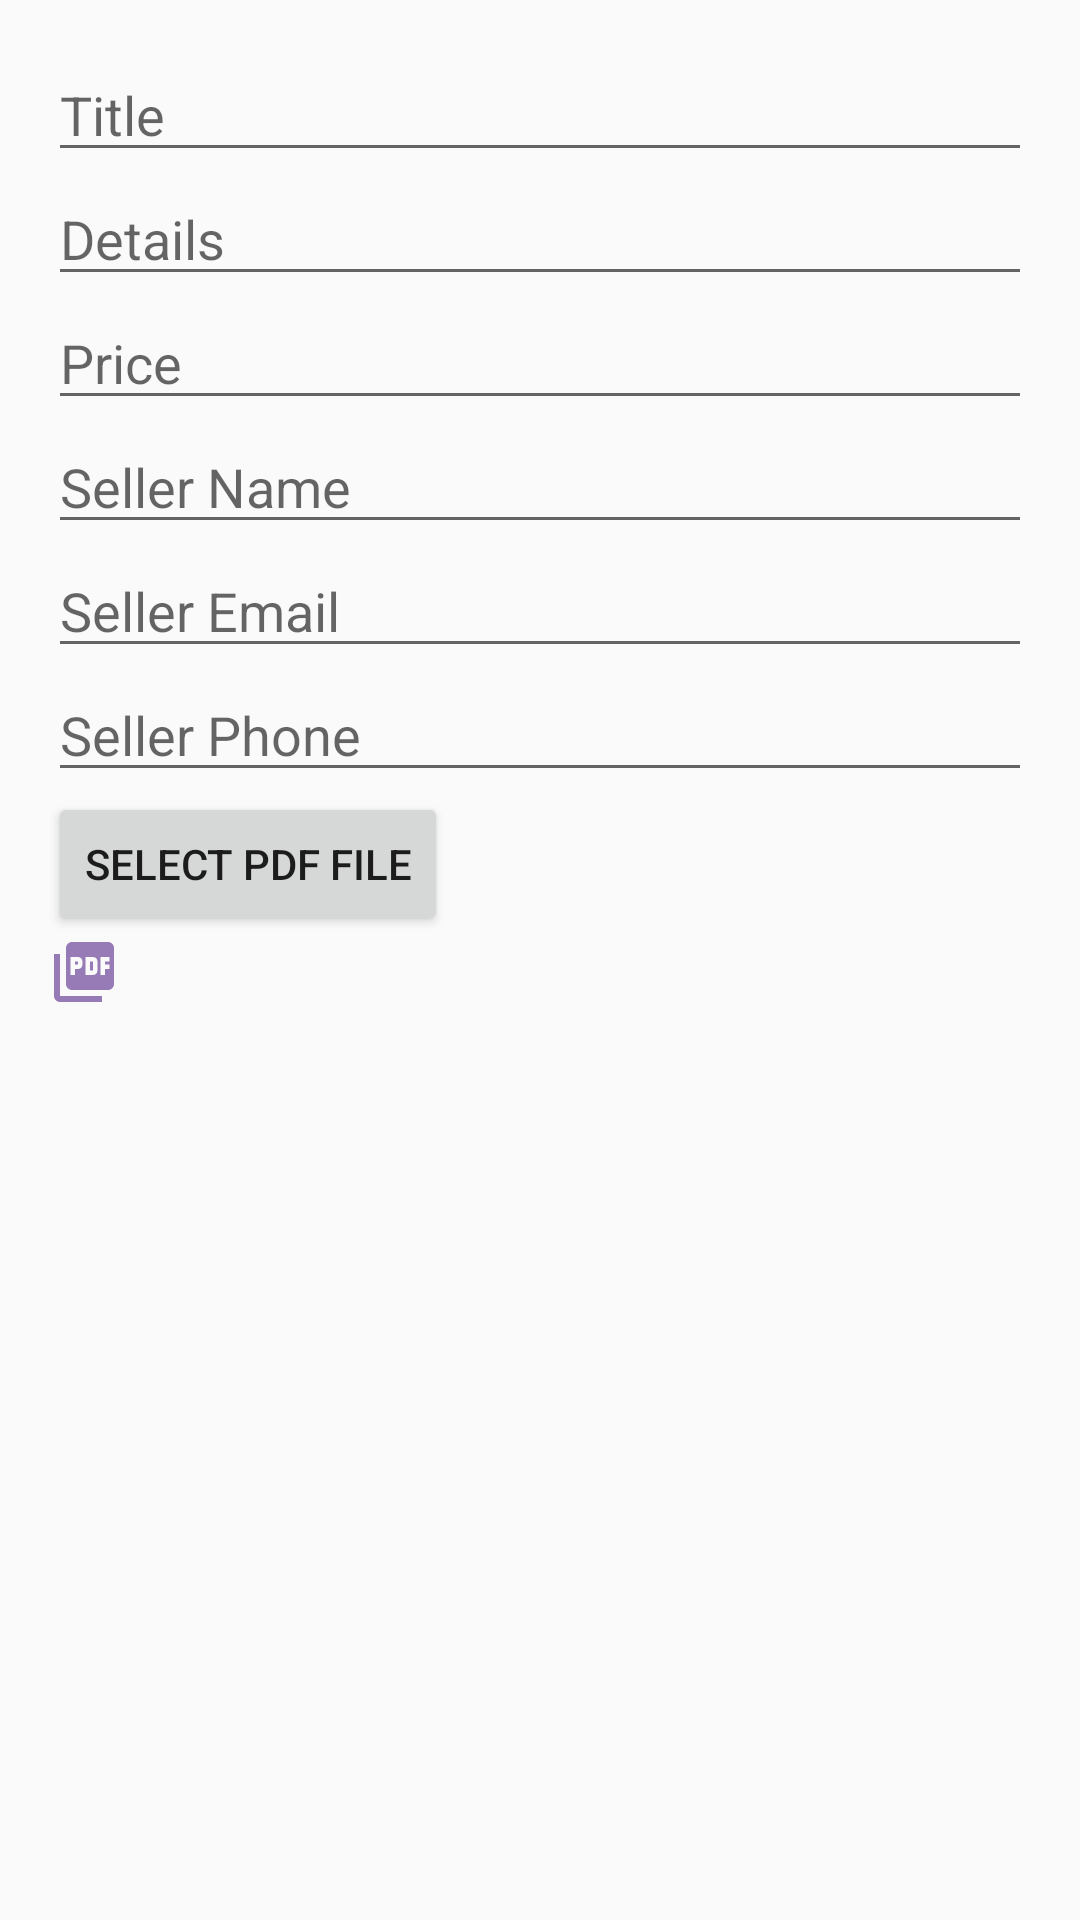

The Android layout XML behind this screen, and the referenced resources:
<!-- AndroidManifest.xml: application theme Theme.PageTrade -->
<!-- res/layout/dialog_add_pdf.xml -->
<?xml version="1.0" encoding="utf-8"?>
<LinearLayout xmlns:android="http://schemas.android.com/apk/res/android"
    android:layout_width="match_parent"
    android:layout_height="wrap_content"
    android:orientation="vertical"
    android:background="@drawable/gradient_adbook"
    android:padding="16dp">

    <EditText
        android:id="@+id/titleEditText"
        android:layout_width="match_parent"
        android:layout_height="wrap_content"
        android:hint="Title" />

    <EditText
        android:id="@+id/detailsEditText"
        android:layout_width="match_parent"
        android:layout_height="wrap_content"
        android:hint="Details" />

    <EditText
        android:id="@+id/priceEditText"
        android:layout_width="match_parent"
        android:layout_height="wrap_content"
        android:hint="Price"
        android:inputType="numberDecimal" />

    <EditText
        android:id="@+id/authorNameEditText"
        android:layout_width="match_parent"
        android:layout_height="wrap_content"
        android:hint="Seller Name" />

    <EditText
        android:id="@+id/authorEmailEditText"
        android:layout_width="match_parent"
        android:layout_height="wrap_content"
        android:hint="Seller Email" />

    <EditText
        android:id="@+id/authorPhoneEditText"
        android:layout_width="match_parent"
        android:layout_height="wrap_content"
        android:hint="Seller Phone" />

    

    <Button
        android:id="@+id/selectPdfButton"
        android:layout_width="wrap_content"
        android:layout_height="wrap_content"
        android:text="Select PDF File" />

    <ImageView
        android:id="@+id/selectImageButton"
        android:layout_width="wrap_content"
        android:layout_height="wrap_content"
        android:src="@drawable/pdf">

    </ImageView>
</LinearLayout>
<!-- resources referenced by this layout -->
<resources>
  <!-- drawable pdf (drawable) -->
  <vector android:height="24dp" android:tint="#967BB6"
      android:viewportHeight="24" android:viewportWidth="24"
      android:width="24dp" xmlns:android="http://schemas.android.com/apk/res/android">
      <path android:fillColor="@android:color/white" android:pathData="M20,2L8,2c-1.1,0 -2,0.9 -2,2v12c0,1.1 0.9,2 2,2h12c1.1,0 2,-0.9 2,-2L22,4c0,-1.1 -0.9,-2 -2,-2zM11.5,9.5c0,0.83 -0.67,1.5 -1.5,1.5L9,11v2L7.5,13L7.5,7L10,7c0.83,0 1.5,0.67 1.5,1.5v1zM16.5,11.5c0,0.83 -0.67,1.5 -1.5,1.5h-2.5L12.5,7L15,7c0.83,0 1.5,0.67 1.5,1.5v3zM20.5,8.5L19,8.5v1h1.5L20.5,11L19,11v2h-1.5L17.5,7h3v1.5zM9,9.5h1v-1L9,8.5v1zM4,6L2,6v14c0,1.1 0.9,2 2,2h14v-2L4,20L4,6zM14,11.5h1v-3h-1v3z"/>
  </vector>
  <style name="Theme.PageTrade" parent="Base.Theme.PageTrade" />
  <style name="Base.Theme.PageTrade" parent="Theme.AppCompat.Light.NoActionBar">
          
          
      </style>
</resources>
